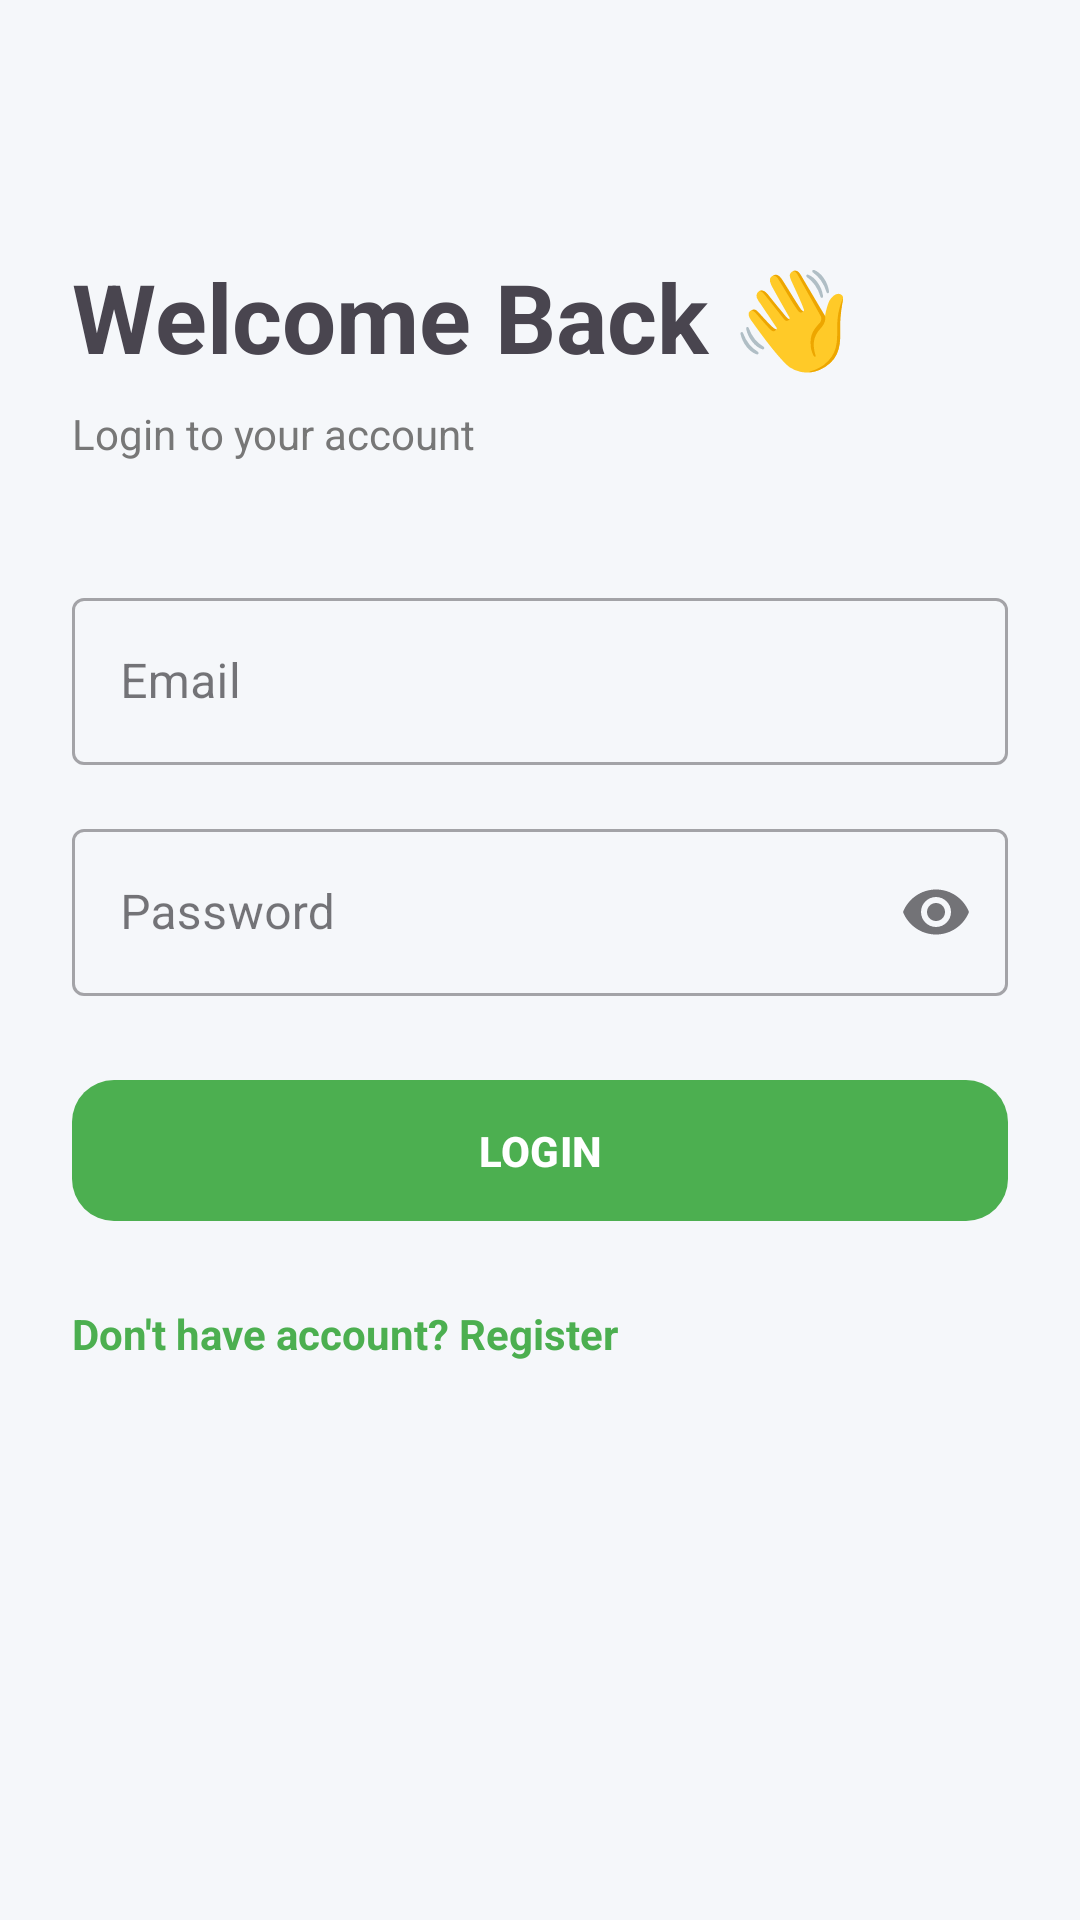

Produce the Android XML layout that renders to this screen, including the resource entries it uses.
<!-- AndroidManifest.xml: application theme Theme.BTL_ANDROID_TANGHUUHUY -->
<!-- res/layout/activity_login.xml -->
<?xml version="1.0" encoding="utf-8"?>
<LinearLayout
    xmlns:android="http://schemas.android.com/apk/res/android"
    xmlns:app="http://schemas.android.com/apk/res-auto"
    android:layout_width="match_parent"
    android:layout_height="match_parent"
    android:orientation="vertical"
    android:padding="24dp"
    android:background="#F5F7FA">

    
    <TextView
        android:layout_width="wrap_content"
        android:layout_height="wrap_content"
        android:text="Welcome Back 👋"
        android:textSize="32sp"
        android:textStyle="bold"
        android:layout_marginTop="60dp"/>

    <TextView
        android:layout_width="wrap_content"
        android:layout_height="wrap_content"
        android:text="Login to your account"
        android:textColor="#777777"
        android:layout_marginTop="8dp"/>

    
    <com.google.android.material.textfield.TextInputLayout
        android:layout_width="match_parent"
        android:layout_height="wrap_content"
        android:layout_marginTop="40dp"
        style="@style/Widget.MaterialComponents.TextInputLayout.OutlinedBox">

        <com.google.android.material.textfield.TextInputEditText
            android:id="@+id/edtEmail"
            android:layout_width="match_parent"
            android:layout_height="wrap_content"
            android:hint="Email"/>
    </com.google.android.material.textfield.TextInputLayout>

    
    <com.google.android.material.textfield.TextInputLayout
        android:layout_width="match_parent"
        android:layout_height="wrap_content"
        android:layout_marginTop="16dp"
        style="@style/Widget.MaterialComponents.TextInputLayout.OutlinedBox"
        app:endIconMode="password_toggle">

        <com.google.android.material.textfield.TextInputEditText
            android:id="@+id/edtPassword"
            android:layout_width="match_parent"
            android:layout_height="wrap_content"
            android:hint="Password"
            android:inputType="textPassword"/>
    </com.google.android.material.textfield.TextInputLayout>

    
    <com.google.android.material.button.MaterialButton
        android:id="@+id/btnLogin"
        android:layout_width="match_parent"
        android:layout_height="55dp"
        android:text="LOGIN"
        android:textStyle="bold"
        android:textColor="#FFFFFF"
        android:layout_marginTop="24dp"
        app:cornerRadius="14dp"
        app:backgroundTint="#4CAF50"
        app:elevation="6dp"/>

    
    <TextView
        android:id="@+id/txtRegister"
        android:layout_width="wrap_content"
        android:layout_height="wrap_content"
        android:text="Don't have account? Register"
        android:textColor="#4CAF50"
        android:textStyle="bold"
        android:layout_marginTop="24dp"/>
</LinearLayout>
<!-- resources referenced by this layout -->
<resources>
  <style name="Theme.BTL_ANDROID_TANGHUUHUY" parent="Base.Theme.BTL_ANDROID_TANGHUUHUY" />
  <style name="Base.Theme.BTL_ANDROID_TANGHUUHUY" parent="Theme.Material3.DayNight.NoActionBar">
          
          
      </style>
</resources>
